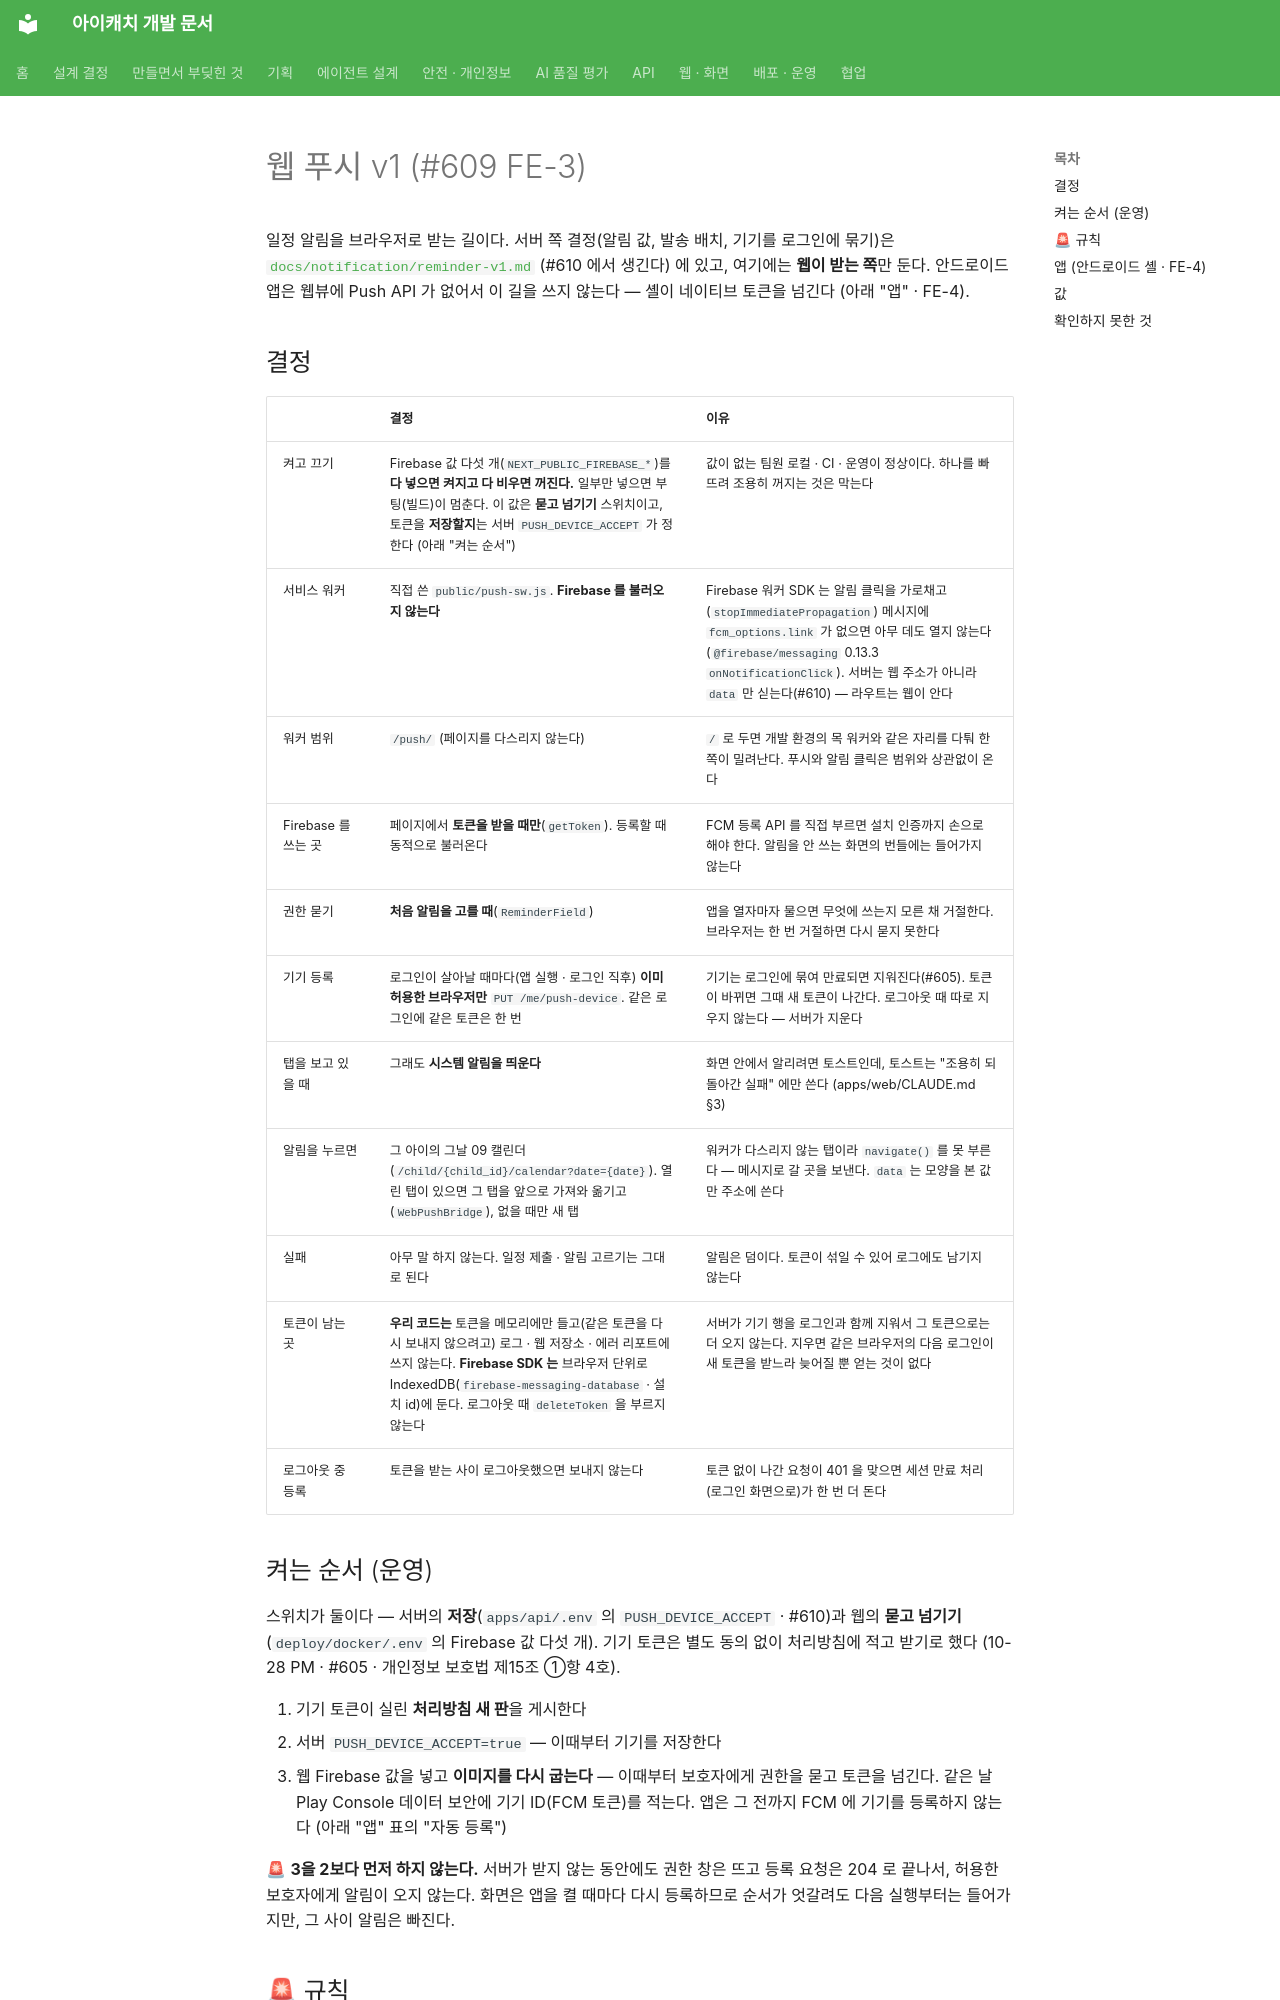

repository: kakaotechcampus-4/ktc4-pusan-3 · page: web/web-push-v1/index.html · generator: mkdocs

# 웹 푸시 v1 (#609 FE-3)

일정 알림을 브라우저로 받는 길이다. 서버 쪽 결정(알림 값, 발송 배치, 기기를 로그인에 묶기)은
[`docs/notification/reminder-v1.md`](../notification/reminder-v1.md) (#610 에서 생긴다) 에 있고, 여기에는 **웹이 받는 쪽**만 둔다.
안드로이드 앱은 웹뷰에 Push API 가 없어서 이 길을 쓰지 않는다 — 셸이 네이티브 토큰을 넘긴다 (아래 "앱" · FE-4).

## 결정

| | 결정 | 이유 |
| --- | --- | --- |
| 켜고 끄기 | Firebase 값 다섯 개(`NEXT_PUBLIC_FIREBASE_*`)를 **다 넣으면 켜지고 다 비우면 꺼진다.** 일부만 넣으면 부팅(빌드)이 멈춘다. 이 값은 **묻고 넘기기** 스위치이고, 토큰을 **저장할지**는 서버 `PUSH_DEVICE_ACCEPT` 가 정한다 (아래 "켜는 순서") | 값이 없는 팀원 로컬 · CI · 운영이 정상이다. 하나를 빠뜨려 조용히 꺼지는 것은 막는다 |
| 서비스 워커 | 직접 쓴 `public/push-sw.js`. **Firebase 를 불러오지 않는다** | Firebase 워커 SDK 는 알림 클릭을 가로채고(`stopImmediatePropagation`) 메시지에 `fcm_options.link` 가 없으면 아무 데도 열지 않는다(`@firebase/messaging` 0.13.3 `onNotificationClick`). 서버는 웹 주소가 아니라 `data` 만 싣는다(#610) — 라우트는 웹이 안다 |
| 워커 범위 | `/push/` (페이지를 다스리지 않는다) | `/` 로 두면 개발 환경의 목 워커와 같은 자리를 다퉈 한쪽이 밀려난다. 푸시와 알림 클릭은 범위와 상관없이 온다 |
| Firebase 를 쓰는 곳 | 페이지에서 **토큰을 받을 때만**(`getToken`). 등록할 때 동적으로 불러온다 | FCM 등록 API 를 직접 부르면 설치 인증까지 손으로 해야 한다. 알림을 안 쓰는 화면의 번들에는 들어가지 않는다 |
| 권한 묻기 | **처음 알림을 고를 때**(`ReminderField`) | 앱을 열자마자 물으면 무엇에 쓰는지 모른 채 거절한다. 브라우저는 한 번 거절하면 다시 묻지 못한다 |
| 기기 등록 | 로그인이 살아날 때마다(앱 실행 · 로그인 직후) **이미 허용한 브라우저만** `PUT /me/push-device`. 같은 로그인에 같은 토큰은 한 번 | 기기는 로그인에 묶여 만료되면 지워진다(#605). 토큰이 바뀌면 그때 새 토큰이 나간다. 로그아웃 때 따로 지우지 않는다 — 서버가 지운다 |
| 탭을 보고 있을 때 | 그래도 **시스템 알림을 띄운다** | 화면 안에서 알리려면 토스트인데, 토스트는 "조용히 되돌아간 실패" 에만 쓴다 (apps/web/CLAUDE.md §3) |
| 알림을 누르면 | 그 아이의 그날 09 캘린더(`/child/{child_id}/calendar?date={date}`). 열린 탭이 있으면 그 탭을 앞으로 가져와 옮기고(`WebPushBridge`), 없을 때만 새 탭 | 워커가 다스리지 않는 탭이라 `navigate()` 를 못 부른다 — 메시지로 갈 곳을 보낸다. `data` 는 모양을 본 값만 주소에 쓴다 |
| 실패 | 아무 말 하지 않는다. 일정 제출 · 알림 고르기는 그대로 된다 | 알림은 덤이다. 토큰이 섞일 수 있어 로그에도 남기지 않는다 |
| 토큰이 남는 곳 | **우리 코드는** 토큰을 메모리에만 들고(같은 토큰을 다시 보내지 않으려고) 로그 · 웹 저장소 · 에러 리포트에 쓰지 않는다. **Firebase SDK 는** 브라우저 단위로 IndexedDB(`firebase-messaging-database` · 설치 id)에 둔다. 로그아웃 때 `deleteToken` 을 부르지 않는다 | 서버가 기기 행을 로그인과 함께 지워서 그 토큰으로는 더 오지 않는다. 지우면 같은 브라우저의 다음 로그인이 새 토큰을 받느라 늦어질 뿐 얻는 것이 없다 |
| 로그아웃 중 등록 | 토큰을 받는 사이 로그아웃했으면 보내지 않는다 | 토큰 없이 나간 요청이 401 을 맞으면 세션 만료 처리(로그인 화면으로)가 한 번 더 돈다 |

## 켜는 순서 (운영)

스위치가 둘이다 — 서버의 **저장**(`apps/api/.env` 의 `PUSH_DEVICE_ACCEPT` · #610)과 웹의 **묻고 넘기기**(`deploy/docker/.env` 의 Firebase 값 다섯 개).
기기 토큰은 별도 동의 없이 처리방침에 적고 받기로 했다 (10-28 PM · #605 · 개인정보 보호법 제15조 ①항 4호).

1. 기기 토큰이 실린 **처리방침 새 판**을 게시한다
2. 서버 `PUSH_DEVICE_ACCEPT=true` — 이때부터 기기를 저장한다
3. 웹 Firebase 값을 넣고 **이미지를 다시 굽는다** — 이때부터 보호자에게 권한을 묻고 토큰을 넘긴다.
   같은 날 Play Console 데이터 보안에 기기 ID(FCM 토큰)를 적는다. 앱은 그 전까지 FCM 에 기기를 등록하지 않는다 (아래 "앱" 표의 "자동 등록")

🚨 **3을 2보다 먼저 하지 않는다.** 서버가 받지 않는 동안에도 권한 창은 뜨고 등록 요청은 204 로 끝나서, 허용한 보호자에게
알림이 오지 않는다. 화면은 앱을 켤 때마다 다시 등록하므로 순서가 엇갈려도 다음 실행부터는 들어가지만, 그 사이 알림은 빠진다.
